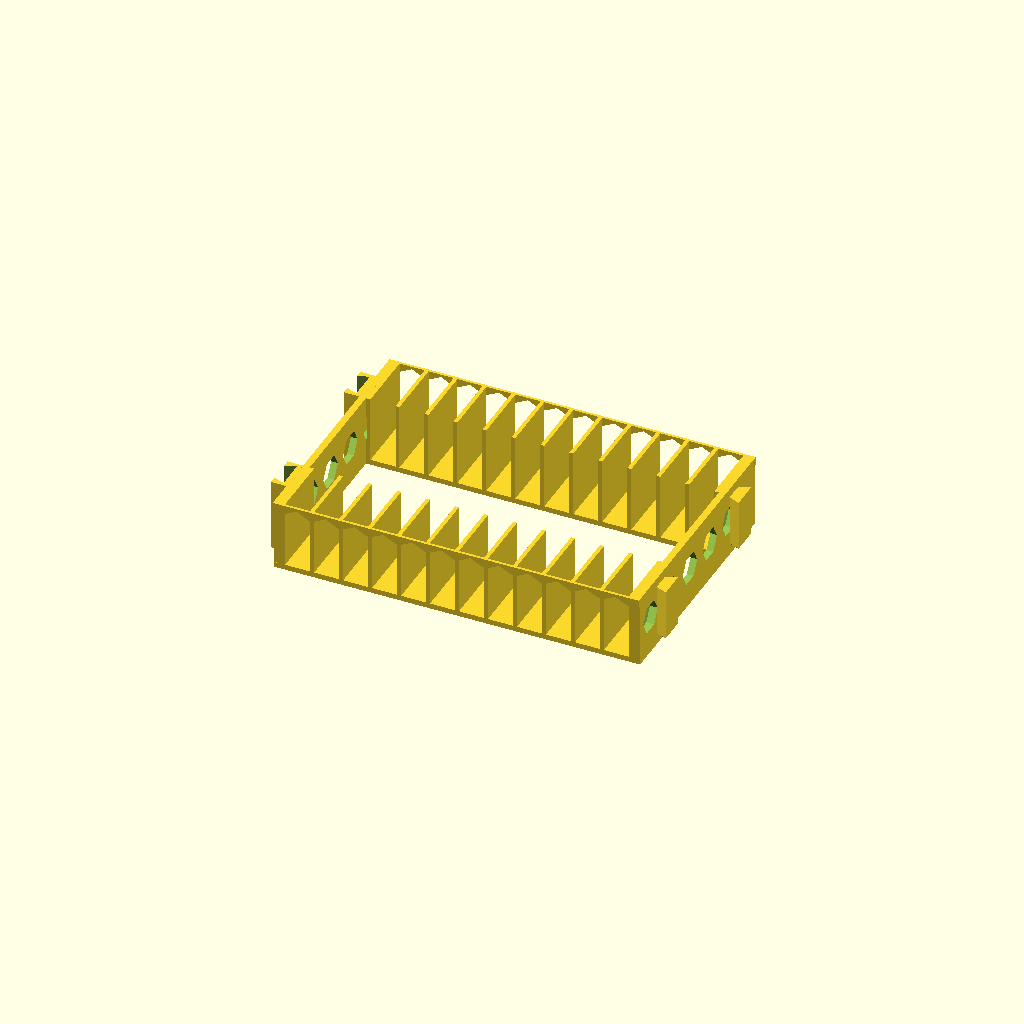
Cell 1 — every parameter at its default value.
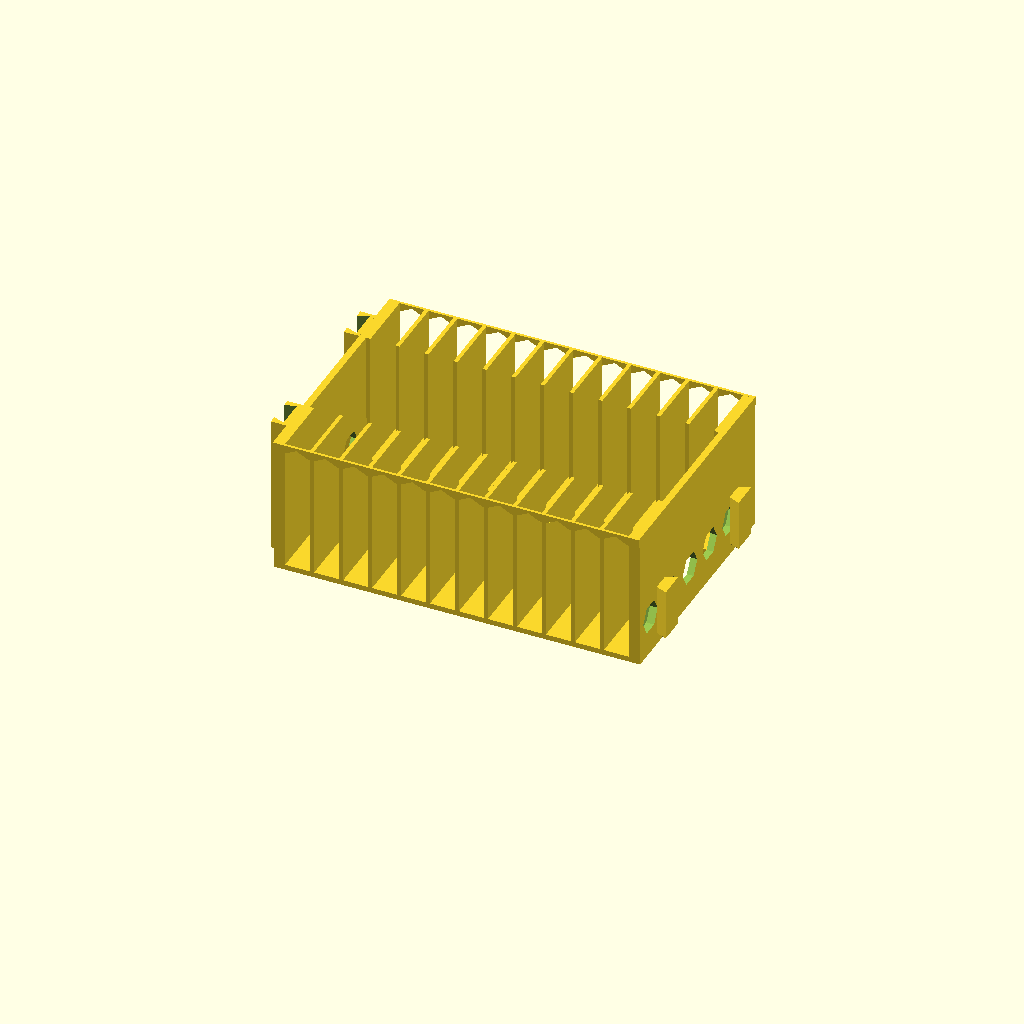
Cell 2: guide_h = 60 (everything else at default).
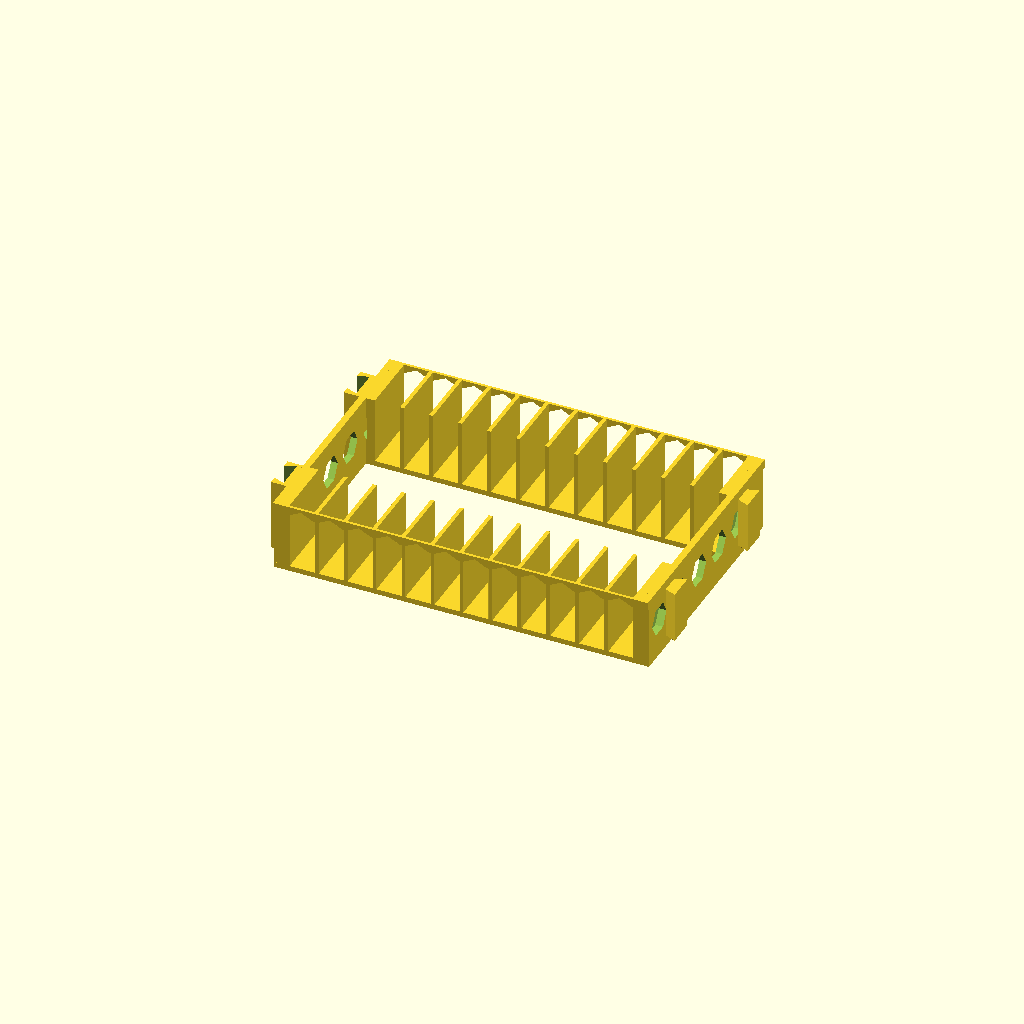
Cell 3: end_wall_t = 4 (everything else at default).
All cells are drawn from one camera (rotation 55°, 0°, 25°, orthographic, colour scheme Cornfield), so only the parameter changes between them.
The OpenSCAD source (diversos/switch-case-organizer-01/switch-case-organizer-01.scad):
/*
  switch-case-organizer-01

  Organizador aberto para 12 caixas fisicas de jogos Nintendo Switch / Switch 2.
  O usuario apoia o organizador na prateleira, introduz cada caixa por cima em
  um dos 12 canais e retira pela lombada. Guias altas nas duas pontas seguram
  cada caixa contra inclinacao; o vao central deixa os dedos alcancarem as faces.

  Duas unidades identicas acoplam lado a lado: alinhe os dois pares de rabos-
  de-andorinha, mantenha as bases paralelas e baixe a unidade da direita por
  todo o curso vertical. Para separar, segure ambas as bases e levante uma
  unidade 28.0 mm; nao e necessario retirar as caixas dos canais.

  Interface reconstruida da malha diversos/switch_game_tray_12.3mf, que traz
  inequivocamente 12 canais de 11.25 mm, passo de 13 mm e apoio de 110.1 mm.
  Nenhuma dimensao de catalogo da caixa foi presumida.

  Export canonico (caminhos absolutos):
    flatpak run org.openscad.OpenSCAD -o /home/afonsolelis/Repos/3dmodels/diversos/switch-case-organizer-01/stl/switch-case-organizer-01.stl -D 'part="organizer"' /home/afonsolelis/Repos/3dmodels/diversos/switch-case-organizer-01/switch-case-organizer-01.scad
    flatpak run org.openscad.OpenSCAD -o /home/afonsolelis/Repos/3dmodels/diversos/switch-case-organizer-01/3mf/switch-case-organizer-01.3mf -D 'part="plate"' /home/afonsolelis/Repos/3dmodels/diversos/switch-case-organizer-01/switch-case-organizer-01.scad
    flatpak run org.openscad.OpenSCAD -o /home/afonsolelis/Repos/3dmodels/diversos/switch-case-organizer-01/3mf/sem-encaixe.3mf -D 'part="plate"' -D 'modular_connectors=false' /home/afonsolelis/Repos/3dmodels/diversos/switch-case-organizer-01/switch-case-organizer-01.scad

  ATENCAO: pela linha de comando, mire a variavel FINAL (-D modular_connectors=false),
  nunca o *_override. No OpenSCAD 2021.01 o -D entra no fim do escopo de topo, entao o
  is_undef(..._override) da linha 48 ja foi avaliado e o valor e ignorado EM SILENCIO.
*/

/* [Exportacao] */
part = "organizer"; // [organizer,plate,assembly,collision,retention_test] Parte, job ou verificacao.
collision_z = is_undef(collision_z_override) ? 0 : collision_z_override; // mm; amostra do curso para teste booleano.
assembly_lift = is_undef(assembly_lift_override) ? 0 : assembly_lift_override; // mm; visualizacao do curso vertical.
$fn = 48;           // segmentos; acabamento dos recortes hexagonais.

/* [Caixas e capacidade] */
case_count = is_undef(case_count_override) ? 12 : case_count_override; // unidades; caixas por organizador.
case_slot_w = is_undef(case_slot_w_override) ? 11.25 : case_slot_w_override; // mm; vao real reconstruido da referencia.
slot_pitch = is_undef(slot_pitch_override) ? 13.0 : slot_pitch_override; // mm; distancia entre centros na referencia.
support_depth = is_undef(support_depth_override) ? 110.1 : support_depth_override; // mm; profundidade apoiada pela referencia.

/* [Estrutura] */
floor_t = 2.4;        // mm; piso das duas sapatas.
guide_h = 30.0;       // mm acima do piso; 15.6 mm a mais que as guias de 14.4 mm da referencia.
guide_depth = 28.0;   // mm em cada ponta; quatro pontos de apoio por caixa.
end_wall_t = 2.0;     // mm; paredes externas que fecham a primeira/ultima canaleta.
side_wall_t = 3.0;    // mm; longarinas laterais que unem as duas sapatas.
side_wall_h = 30.0;   // mm acima do piso; trava as extremidades laterais.
hex_r = 7.0;          // mm; raio dos hexagonos ponta-pra-cima nas longarinas.
hex_pitch = 19.0;     // mm; passo dos hexagonos ao longo da profundidade.
tie_t = 1.2;          // mm; tres linhas de bico 0.4, espessura externa da cinta.
tie_h = 4.0;          // mm; altura da viga de amarracao perto do topo das guias.

/* [Acoplamento modular] */
modular_connectors = is_undef(modular_connectors_override) ? true : modular_connectors_override; // liga/desliga; macho direito e femea esquerda.
slide_clearance = 0.5; // mm por lado; folga atual do repo para deslizamento longo.
connector_depth = 5.0; // mm; projecao lateral util do rabo-de-andorinha.
connector_neck_w = 8.0; // mm; largura do pescoco no eixo Y.
connector_head_w = 12.0; // mm; largura da cabeca no eixo Y.
connector_h = 24.0; // mm; comprimento vertical engatado.
connector_bottom = 4.4; // mm; afasta macho do pe de elefante e preserva o piso.
connector_receiver_wall = 1.5; // mm; parede minima ao redor da femea.
elephant_relief = 0.3; // mm por face; alivio adicional no primeiro 1.2 mm da femea.
connector_y = [20, support_depth-20]; // mm; centros dos dois conectores, acessiveis nas pontas.

// Derivados
divider_t = slot_pitch - case_slot_w;
inner_w = case_count * case_slot_w + (case_count - 1) * divider_t;
interface_w = inner_w + 2 * end_wall_t;
overall_w = interface_w + 2 * side_wall_t;
overall_d = support_depth;
overall_h = floor_t + max(guide_h, side_wall_h);
center_access = support_depth - 2 * guide_depth;
hex_count = floor((support_depth - 2 * 10) / hex_pitch) + 1;
receiver_depth = connector_depth + slide_clearance + connector_receiver_wall;
receiver_w = connector_head_w + 2*slide_clearance + 2*connector_receiver_wall;
connector_top = connector_bottom + connector_h;
assembly_vertical_course = overall_h - connector_bottom;
coupled_pitch = overall_w + receiver_depth + slide_clearance;
receiver_opening_w = connector_neck_w + 2*slide_clearance
                   + (connector_head_w-connector_neck_w)*(slide_clearance/connector_depth);
retention_per_side = (connector_head_w-receiver_opening_w)/2;
modular_min_x = modular_connectors ? -receiver_depth : 0;
modular_max_x = modular_connectors ? overall_w + connector_depth : overall_w;
print_w = modular_max_x - modular_min_x;
print_d = overall_d + 2*tie_t;

assert(case_count >= 1, "case_count precisa ser >= 1");
assert(divider_t >= 1.2, "divisorias finas demais para FDM");
assert(center_access >= 35, "vao central pequeno demais para alcance dos dedos");
assert(connector_head_w > connector_neck_w, "rabo-de-andorinha precisa de retencao positiva");
assert(connector_bottom >= floor_t+1.2, "macho baixo demais: risco de pe de elefante");
assert(connector_top <= overall_h-2, "falta material acima/abaixo do conector");
assert(retention_per_side >= 1.0, "retencao lateral insuficiente no receptor");
assert(tie_t >= 1.2 && tie_h >= 3*tie_t, "cinta fina demais para amarrar as divisorias");
assert(print_w <= 210 && print_d <= 210 && overall_h <= 220,
       "organizador excede o limite confortavel da AD5X");

echo("DERIVADOS switch-case-organizer-01");
echo(case_count=case_count, case_slot_w=case_slot_w, divider_t=divider_t, slot_pitch=slot_pitch);
echo(interface_w=interface_w, extreme_channels_mm=[case_slot_w,case_slot_w]);
echo(overall_mm=[overall_w, overall_d, overall_h], guide_mm=[guide_h, guide_depth], center_access=center_access);
echo(modular_bbox_mm=[print_w,print_d,overall_h], connector_clearance_per_side=slide_clearance,
     connector_engagement_h=connector_h, assembly_vertical_course=assembly_vertical_course,
     coupled_body_pitch=coupled_pitch, receiver_opening_w=receiver_opening_w,
     retention_per_side=retention_per_side);

module pointy_hex_2d(r) {
  polygon([for (a=[0:60:300]) [r*cos(a+30), r*sin(a+30)]]);
}

module side_hex_cuts(x0) {
  for (i=[0:hex_count-1]) {
    y = 10 + i * hex_pitch;
    translate([x0, y, floor_t + side_wall_h/2])
      rotate([0,90,0])
        linear_extrude(height=side_wall_t+1, center=true)
          pointy_hex_2d(hex_r);
  }
}

module front_tie() {
  tie_z = overall_h-tie_h;
  // Barra externa y=-1.2..0. Cada abertura triangular sobe ate deixar uma
  // faixa continua de 1.2 mm; as diagonais eliminam pontes retas de 11.25 mm.
  translate([0,0,tie_z])
    rotate([90,0,0])
      linear_extrude(height=tie_t)
        difference() {
          square([overall_w,tie_h]);
          for (i=[0:case_count-1]) {
            sx = side_wall_t+end_wall_t+i*slot_pitch;
            polygon([[sx,-0.1],
                     [sx+case_slot_w,-0.1],
                     [sx+case_slot_w/2,tie_h-tie_t]]);
          }
        }
}

module guide_ties() {
  front_tie();
  translate([0,overall_d,0]) mirror([0,1,0]) front_tie();
}

// Perfil XY do macho. A cabeca mais larga impede separacao lateral; a extrusao
// em Z permite montar por cima sem flexionar paredes e sem suporte.
module male_profile(extra=0) {
  polygon([[0,-connector_neck_w/2-extra],
           [connector_depth+extra,-connector_head_w/2-extra],
           [connector_depth+extra, connector_head_w/2+extra],
           [0, connector_neck_w/2+extra]]);
}

module male_connector(yc) {
  // Chanfro vertical de entrada de 1.2 mm: a ponta inferior menor centraliza
  // antes de os 24 mm de engate entrarem na femea.
  translate([overall_w, yc, connector_bottom])
    hull() {
      linear_extrude(height=0.01) scale([0.70,0.70]) male_profile();
      translate([0,0,1.2]) linear_extrude(height=0.01) male_profile();
    }
  translate([overall_w, yc, connector_bottom+1.2])
    linear_extrude(height=connector_h-1.2) male_profile();
}

module female_connector(yc) {
  difference() {
    // As duas paredes do receptor nascem na cama: nao ha anel suspenso nem
    // cantilever a 2.4 mm. A uniao com piso/longarina ocorre desde z=0.
    translate([-receiver_depth, yc-receiver_w/2, 0])
      cube([receiver_depth, receiver_w, overall_h]);
    // Canal aberto em cima e embaixo: a prateleira alinha as bases e a abertura
    // inferior elimina colisao/pe de elefante no curso completo.
    // A transformacao usa o passo real entre corpos: quando a copia vizinha
    // esta em coupled_pitch, este negativo coincide exatamente com seu macho,
    // acrescido de 0.5 mm em cada face Y e 0.5 mm alem da cabeca em X.
    translate([-receiver_depth-slide_clearance, yc, -0.1]) {
      // Funil curto contra pe de elefante: +0.3 mm por face na cama,
      // convergindo para a folga nominal de 0.5 mm em z=1.2.
      hull() {
        linear_extrude(height=0.01)
          male_profile(slide_clearance+elephant_relief);
        translate([0,0,1.3]) linear_extrude(height=0.01)
          male_profile(slide_clearance);
      }
      translate([0,0,1.3])
        linear_extrude(height=overall_h)
          male_profile(slide_clearance);
    }
  }
}

module organizer_core() {
  difference() {
    union() {
      // Duas sapatas largas sustentam as caixas perto das duas extremidades.
      cube([overall_w, guide_depth, floor_t]);
      translate([0, overall_d-guide_depth, 0]) cube([overall_w, guide_depth, floor_t]);

      // Longarinas unem as sapatas e impedem a peca de abrir/torcer.
      cube([side_wall_t, overall_d, overall_h]);
      translate([overall_w-side_wall_t, 0, 0]) cube([side_wall_t, overall_d, overall_h]);

      // Paredes externas e divisorias em ambas as pontas: a caixa recebe
      // quatro superficies-guia, duas na frente e duas atras.
      for (y0=[0, overall_d-guide_depth]) {
        // Toda a interface com as caixas comeca depois da longarina esquerda.
        // As longarinas ficam integralmente FORA dos canais extremos.
        translate([side_wall_t, y0, 0]) cube([end_wall_t, guide_depth, floor_t+guide_h]);
        translate([side_wall_t+interface_w-end_wall_t, y0, 0]) cube([end_wall_t, guide_depth, floor_t+guide_h]);
        for (i=[1:case_count-1]) {
          x = side_wall_t + end_wall_t + i*case_slot_w + (i-1)*divider_t;
          translate([x, y0, floor_t]) cube([divider_t, guide_depth, guide_h]);
        }
      }
      guide_ties();
    }

    // Identidade visual do repo; faixa solida de 3 mm no piso e >=7 mm
    // nas pontas evita lascas junto das bordas.
    side_hex_cuts(side_wall_t/2);
    side_hex_cuts(overall_w-side_wall_t/2);
  }
}

module organizer() {
  union() {
    organizer_core();
    if (modular_connectors)
      for (yc=connector_y) {
        male_connector(yc);
        female_connector(yc);
      }
  }
}

module assembly() {
  organizer();
  translate([coupled_pitch,0,assembly_lift]) organizer();
}

module collision_at(zlift=0) {
  intersection() {
    organizer();
    translate([coupled_pitch,0,zlift]) organizer();
  }
}

module retention_test() {
  // Ao tentar afastar lateralmente a copia 1 mm, a cabeca deve interceptar
  // os ombros do receptor; intersecao nao vazia comprova a retencao positiva.
  intersection() {
    organizer();
    translate([coupled_pitch+1,0,0]) organizer();
  }
}

if (part == "organizer" || part == "plate") organizer();
else if (part == "assembly") assembly();
else if (part == "collision") collision_at(collision_z);
else if (part == "retention_test") retention_test();
else assert(false, str("part desconhecida: ", part));
Customizer parameters (derived from the source; name, type, default, range or options):
part: string, default "organizer", options "organizer", "plate", "assembly", "collision", "retention_test"
floor_t: number, default 2.4
guide_h: number, default 30
guide_depth: number, default 28
end_wall_t: number, default 2
side_wall_t: number, default 3
side_wall_h: number, default 30
hex_r: number, default 7
hex_pitch: number, default 19
tie_t: number, default 1.2
tie_h: number, default 4
slide_clearance: number, default 0.5
connector_depth: number, default 5
connector_neck_w: number, default 8
connector_head_w: number, default 12
connector_h: number, default 24
connector_bottom: number, default 4.4
connector_receiver_wall: number, default 1.5
elephant_relief: number, default 0.3
